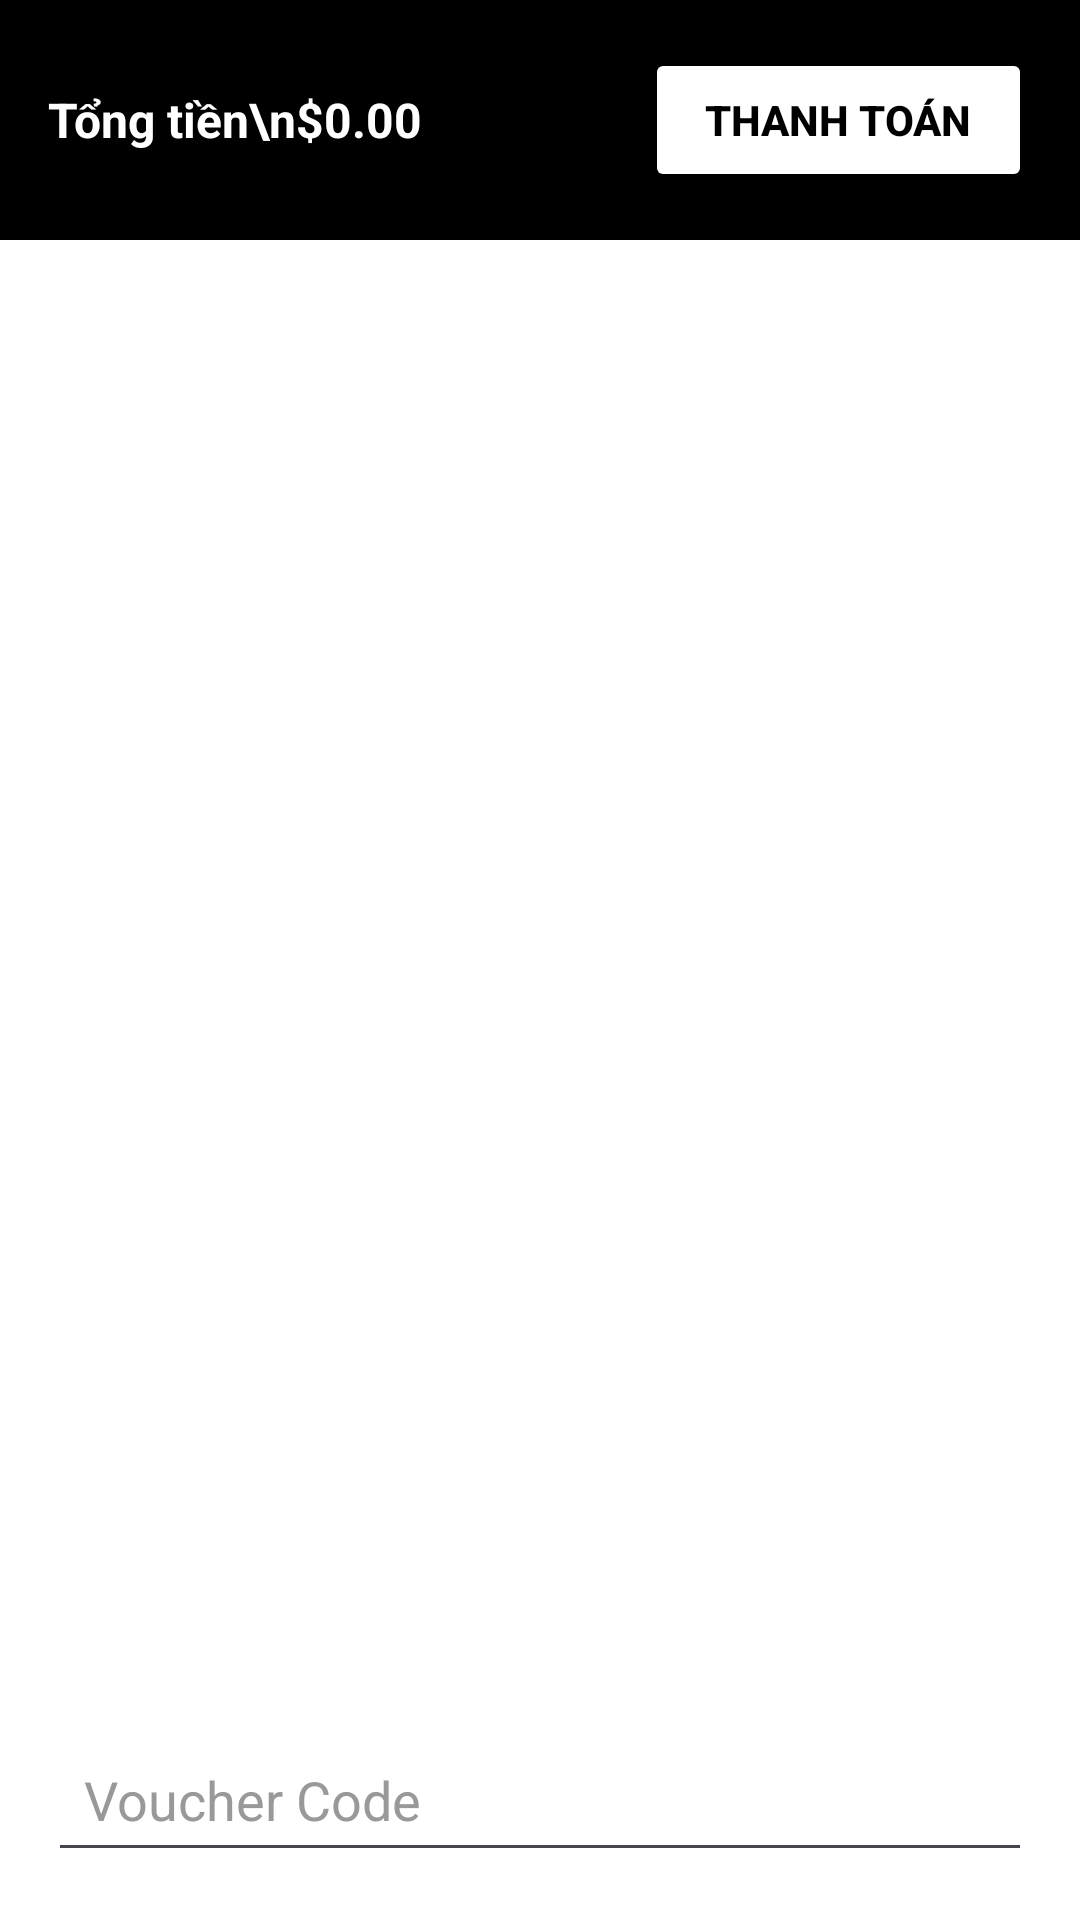

Produce the Android XML layout that renders to this screen, including the resource entries it uses.
<!-- AndroidManifest.xml: application theme Theme.ElectronicEquipment -->
<!-- res/layout/fragment_cart.xml -->
<?xml version="1.0" encoding="utf-8"?>
<androidx.coordinatorlayout.widget.CoordinatorLayout
    xmlns:android="http://schemas.android.com/apk/res/android"
    android:id="@+id/cartLayout"
    android:layout_width="match_parent"
    android:layout_height="match_parent"
    android:background="@android:color/white"
    android:fitsSystemWindows="true">

    
    <LinearLayout
        android:id="@+id/cartContent"
        android:layout_width="match_parent"
        android:layout_height="match_parent"
        android:orientation="vertical"
        android:padding="16dp"
  >

        
        <LinearLayout
            android:layout_width="match_parent"
            android:layout_height="wrap_content"
            android:orientation="horizontal"
            android:gravity="center_vertical">

            <ImageView
                android:id="@+id/btnBack"
                android:layout_width="24dp"
                android:layout_height="24dp"
                android:src="@drawable/ic_back"
                android:contentDescription="Back"
                android:padding="4dp" />

            <TextView
                android:layout_width="wrap_content"
                android:layout_height="wrap_content"
                android:text="Checkout"
                android:textSize="20sp"
                android:textStyle="bold"
                android:layout_marginStart="16dp"
                android:textColor="#000000"/>
        </LinearLayout>

        <TextView
            android:id="@+id/txtShippingAddress"
            android:layout_width="match_parent"
            android:layout_height="wrap_content"
            android:text="Ship to: Elgin St. Celina, Delaware 10299"
            android:textSize="14sp"
            android:layout_marginTop="16dp"
            android:textColor="#444" />

        <androidx.recyclerview.widget.RecyclerView
            android:id="@+id/recyclerCartItems"
            android:layout_width="match_parent"
            android:layout_height="0dp"
            android:layout_weight="1"
            android:layout_marginTop="12dp"
            android:overScrollMode="never"
            android:clipToPadding="false"
            android:contentDescription="Cart items list"
            />

        <EditText
            android:id="@+id/editVoucher"
            android:layout_width="match_parent"
            android:layout_height="wrap_content"
            android:hint="Voucher Code"
            android:padding="12dp"
            android:textColor="#000"
            android:textColorHint="#999"
            android:layout_marginTop="12dp" />
    </LinearLayout>

    
    <LinearLayout
        android:id="@+id/cartBottomBar"
        android:layout_width="match_parent"
        android:layout_height="wrap_content"
        android:orientation="horizontal"
        android:background="#000000"
        android:gravity="center_vertical"
        android:padding="16dp"
        android:clipToPadding="false"
        android:paddingBottom="80dp">

        <TextView
            android:id="@+id/txtTotalPrice"
            android:layout_width="0dp"
            android:layout_height="wrap_content"
            android:layout_weight="1"
            android:text="Tổng tiền\n$0.00"
            android:textColor="@android:color/white"
            android:textSize="16sp"
            android:textStyle="bold" />

        <Button
            android:id="@+id/btnProcessPayment"
            android:layout_width="wrap_content"
            android:layout_height="wrap_content"
            android:text="Thanh toán"
            android:backgroundTint="#FFFFFF"
            android:textColor="#000000"
            android:textStyle="bold"
            android:paddingHorizontal="20dp"
            android:paddingVertical="10dp" />
    </LinearLayout>

</androidx.coordinatorlayout.widget.CoordinatorLayout>
<!-- resources referenced by this layout -->
<resources>
  <style name="Theme.ElectronicEquipment" parent="Base.Theme.ElectronicEquipment" />
  <style name="Base.Theme.ElectronicEquipment" parent="Theme.Material3.DayNight.NoActionBar">
          
          
      </style>
</resources>
